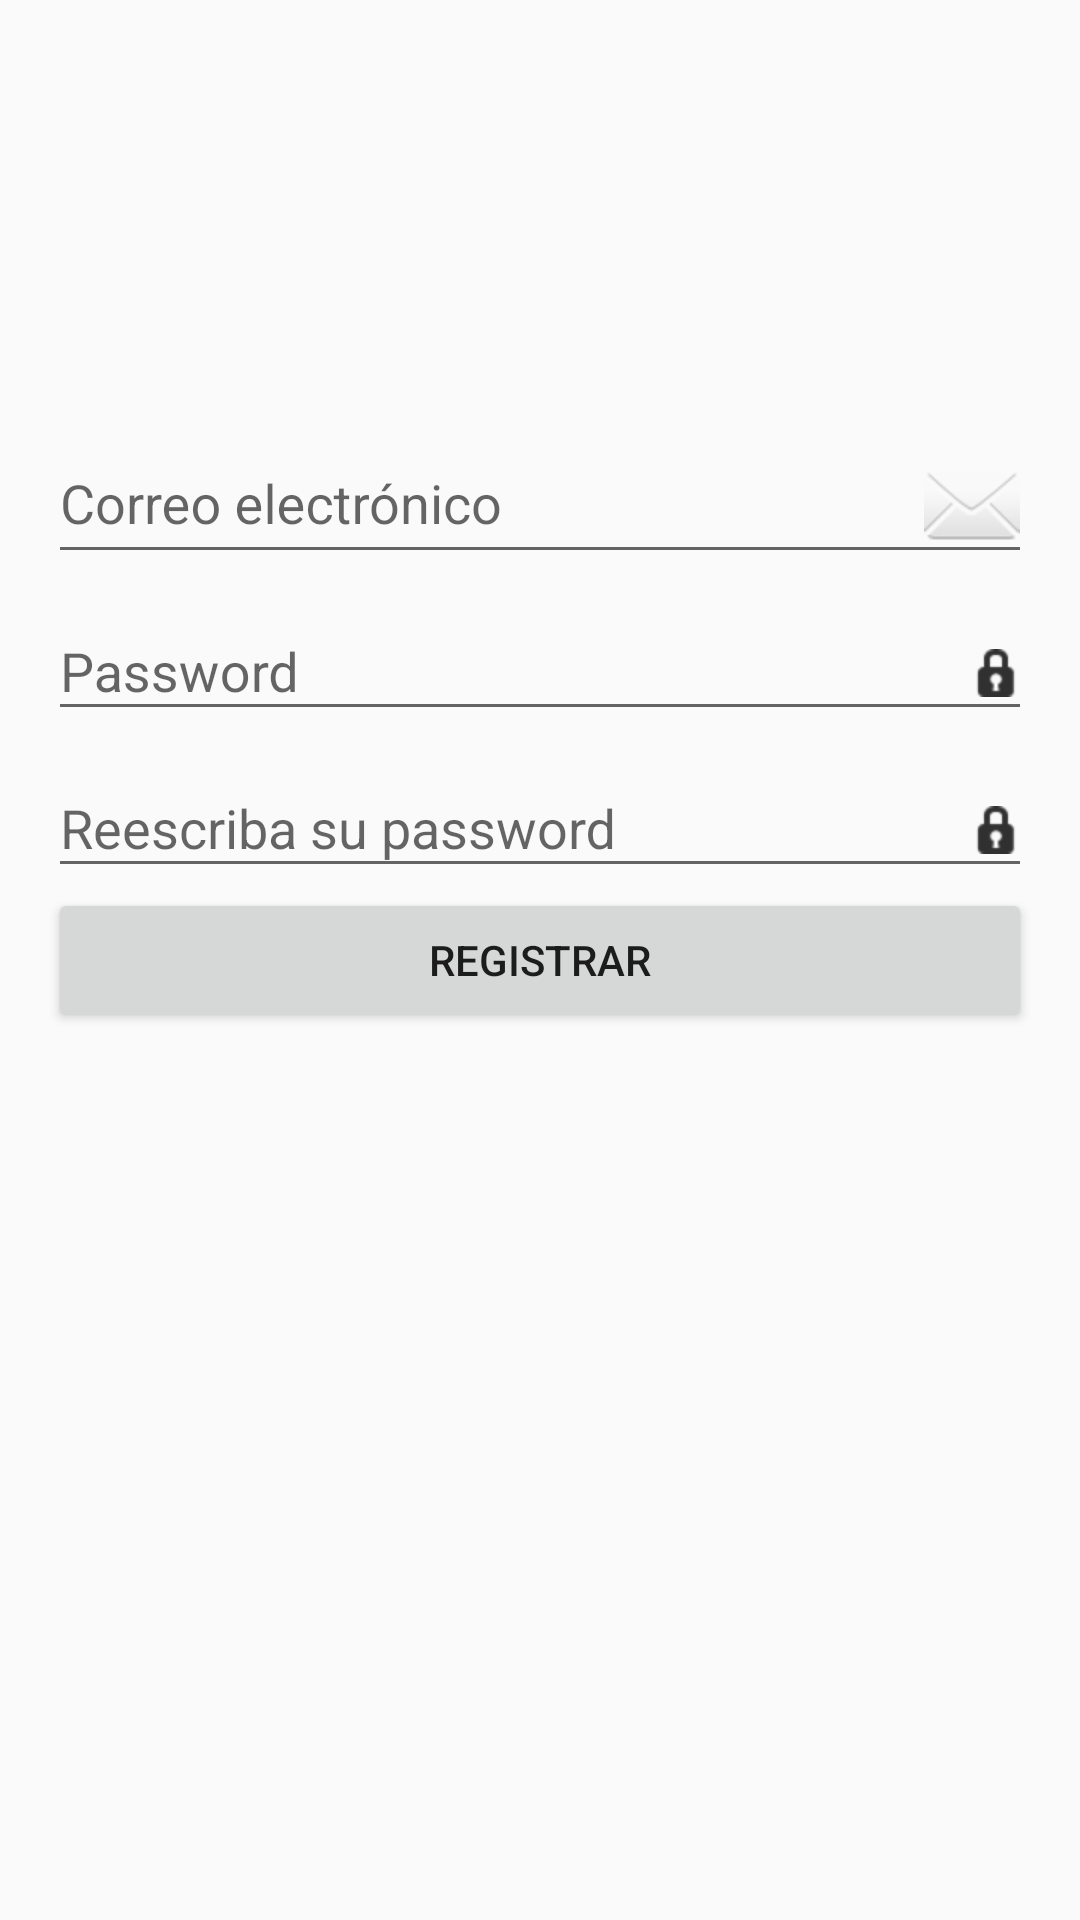

Reconstruct the res/layout file that produces this screen, plus the resources it refers to.
<!-- AndroidManifest.xml: application theme AppTheme -->
<!-- res/layout/activity_add_usuario.xml -->
<?xml version="1.0" encoding="utf-8"?>
<RelativeLayout
xmlns:android="http://schemas.android.com/apk/res/android"
xmlns:tools="http://schemas.android.com/tools"
android:id="@+id/layoutMainContainer"
android:layout_width="match_parent"
android:layout_height="match_parent"
android:paddingBottom="@dimen/activity_vertical_margin"
android:paddingLeft="@dimen/activity_horizontal_margin"
android:paddingRight="@dimen/activity_horizontal_margin"
android:paddingTop="@dimen/activity_vertical_margin"
tools:context="com.example.android.selforder.addUsuario.ui.AddUsuarioActivity">

<android.support.design.widget.TextInputLayout
    android:layout_width="match_parent"
    android:layout_height="wrap_content"
    android:layout_above="@+id/wrapperPassword"
    >

    <EditText
        android:layout_width="match_parent"
        android:layout_height="wrap_content"
        android:drawableRight="@android:drawable/ic_dialog_email"
        android:inputType="textEmailAddress"
        android:ems="10"
        android:hint="@string/addusuario.message.email"
        android:id="@+id/editTxtEmail"


        />

</android.support.design.widget.TextInputLayout>

<android.support.design.widget.TextInputLayout
    android:layout_width="match_parent"
    android:layout_height="wrap_content"
    android:id="@+id/wrapperPassword"
    android:layout_above="@+id/wrapperRePassword"
    >

    <EditText
        android:layout_width="match_parent"
        android:layout_height="wrap_content"
        android:drawableRight="@android:drawable/ic_secure"
        android:inputType="textPassword"
        android:ems="10"
        android:hint="@string/addusuario.message.password"
        android:id="@+id/editTxtPassword" />

</android.support.design.widget.TextInputLayout>

    <android.support.design.widget.TextInputLayout
        android:layout_width="match_parent"
        android:layout_height="wrap_content"
        android:id="@+id/wrapperRePassword"
        android:layout_above="@+id/layoutsButtons"
        >

        <EditText
            android:layout_width="match_parent"
            android:layout_height="wrap_content"
            android:drawableRight="@android:drawable/ic_secure"
            android:inputType="textPassword"
            android:ems="10"
            android:hint="@string/addusuario.message.repassword"
            android:id="@+id/editTxtRePassword" />

    </android.support.design.widget.TextInputLayout>

<LinearLayout
    android:layout_width="match_parent"
    android:layout_height="wrap_content"
    android:orientation="horizontal"
    android:id="@+id/layoutsButtons"
    android:layout_centerInParent="true"
    >

    <Button
        android:text="@string/addusuario.button.register"
        android:layout_width="match_parent"
        android:layout_height="wrap_content"
        android:id="@+id/btnRegister"
        android:layout_weight="1" />

</LinearLayout>

<ProgressBar
    android:layout_width="wrap_content"
    android:layout_height="wrap_content"
    android:id="@+id/progressBar"
    android:layout_below="@id/layoutsButtons"
    android:layout_centerHorizontal="true"
    android:visibility="gone"
    style="?android:attr/progressBarStyleLarge"/>
</RelativeLayout>
<!-- resources referenced by this layout -->
<resources>
  <dimen name="activity_horizontal_margin">16dp</dimen>
  <dimen name="activity_vertical_margin">16dp</dimen>
  <string name="addusuario.button.register">Registrar</string>
  <string name="addusuario.message.email">Correo electrónico</string>
  <string name="addusuario.message.password">Password</string>
  <string name="addusuario.message.repassword">Reescriba su password</string>
  <style name="AppTheme" parent="Theme.AppCompat.Light.DarkActionBar">
          
          <item name="colorPrimary">@color/colorPrimary</item>
          <item name="colorPrimaryDark">@color/colorPrimaryDark</item>
          <item name="colorAccent">@color/colorAccent</item>
      </style>
  <!-- not gathered from this repository: default colours our renderer supplied (Android Studio template values) -->
  <color name="colorPrimary">#FF6200EE</color>
  <color name="colorPrimaryDark">#FF3700B3</color>
  <color name="colorAccent">#FF03DAC5</color>
</resources>
